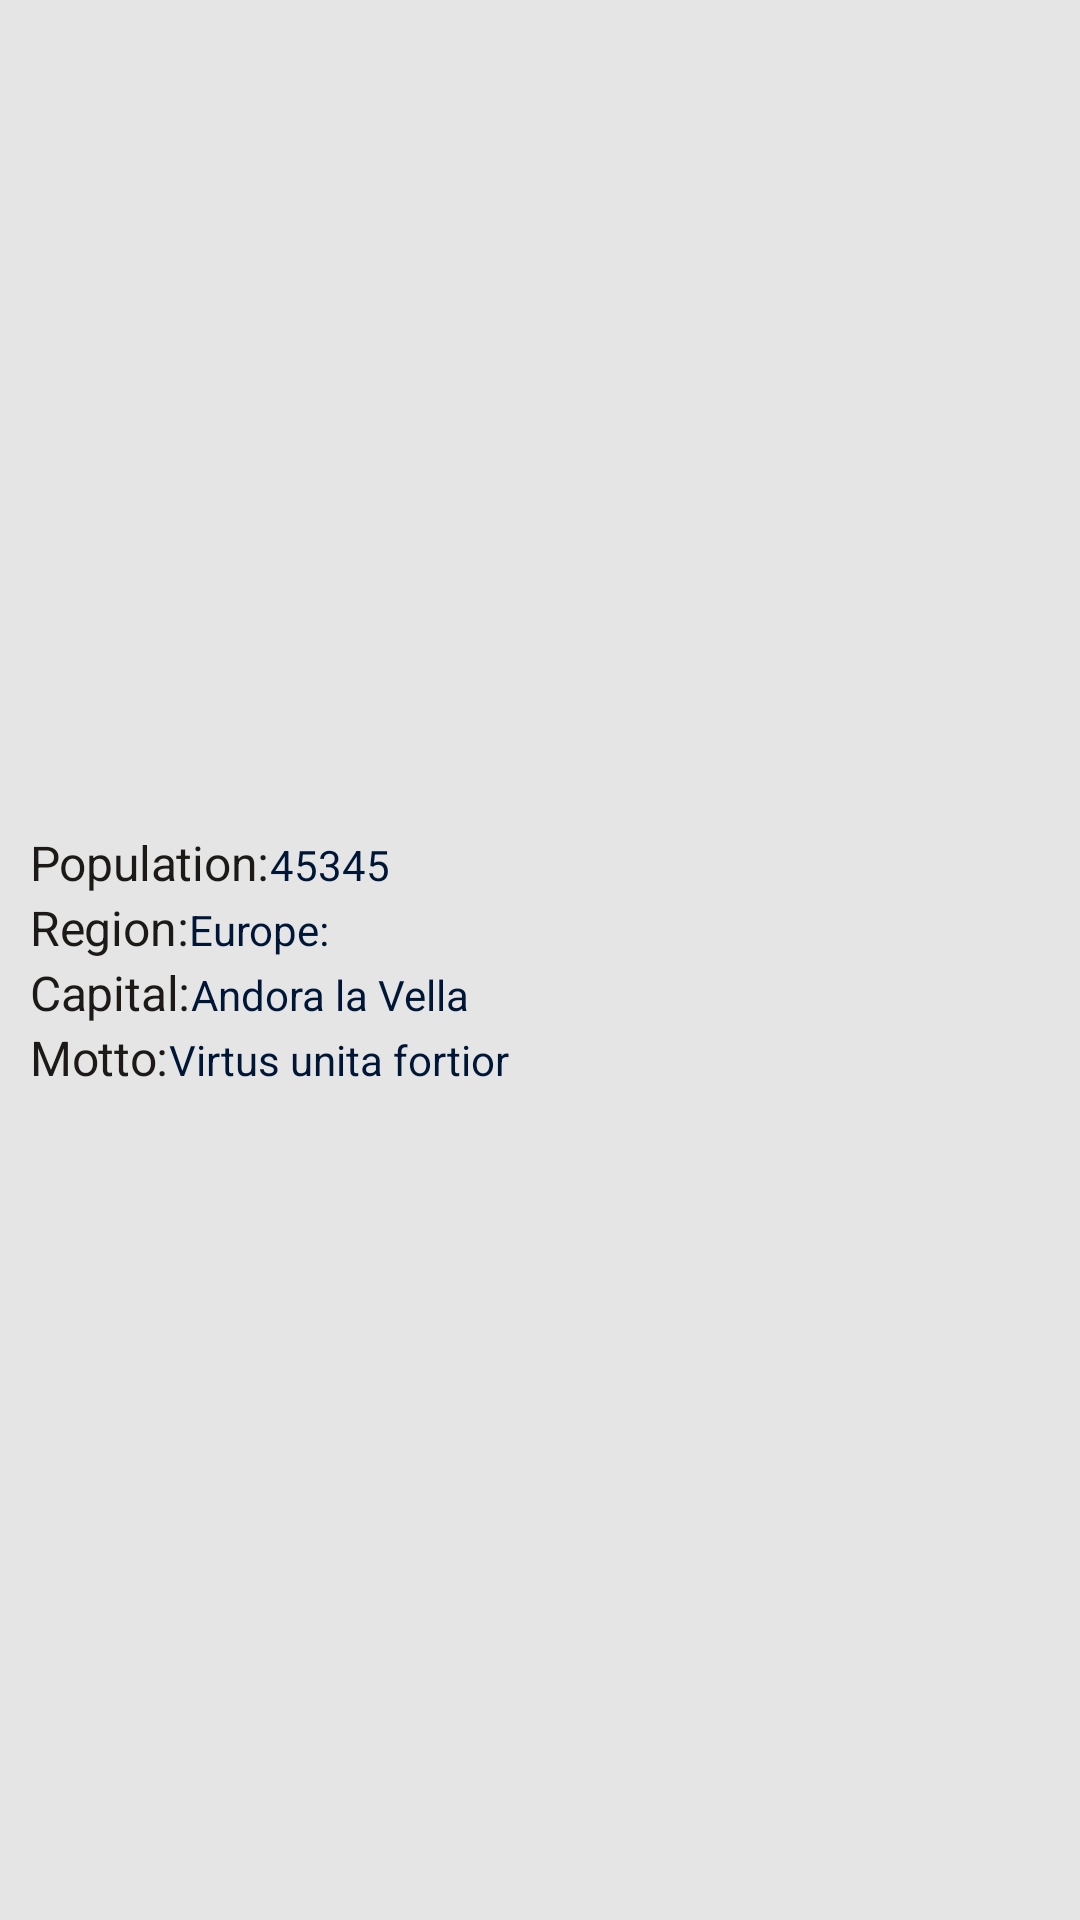

This screen was rendered from an Android layout file. Write that file and the resources it references.
<!-- AndroidManifest.xml: application theme Theme.Countries -->
<!-- res/layout/detail_list_items.xml -->
<?xml version="1.0" encoding="utf-8"?>
<androidx.constraintlayout.widget.ConstraintLayout
    xmlns:android="http://schemas.android.com/apk/res/android"
    android:layout_width="match_parent"
    android:layout_height="wrap_content"
    android:layout_marginBottom="20dp"
    xmlns:app="http://schemas.android.com/apk/res-auto">

    <LinearLayout
        android:layout_width="match_parent"
        android:layout_height="wrap_content"
        android:orientation="vertical"
        android:padding="10dp"
        app:layout_constraintBottom_toBottomOf="parent"
        app:layout_constraintEnd_toEndOf="parent"
        app:layout_constraintStart_toStartOf="parent"
        app:layout_constraintTop_toTopOf="parent">

        <LinearLayout
            android:layout_width="wrap_content"
            android:layout_height="wrap_content"
            android:orientation="horizontal">

            <TextView
                style="@style/detailTextAppearance1"
                android:layout_width="wrap_content"
                android:layout_height="wrap_content"
                android:text="@string/population" />

            <TextView
                android:id="@+id/population"
                android:layout_width="wrap_content"
                android:layout_height="wrap_content"
                android:text="@string/_45345" />
        </LinearLayout>

        <LinearLayout
            android:layout_width="wrap_content"
            android:layout_height="wrap_content"
            android:orientation="horizontal">

            <TextView
                style="@style/detailTextAppearance1"
                android:layout_width="wrap_content"
                android:layout_height="wrap_content"
                android:text="@string/region" />

            <TextView
                android:id="@+id/region"
                android:layout_width="wrap_content"
                android:layout_height="wrap_content"
                android:text="@string/europe" />
        </LinearLayout>

        <LinearLayout
            android:layout_width="wrap_content"
            android:layout_height="wrap_content"
            android:orientation="horizontal">

            <TextView
                style="@style/detailTextAppearance1"
                android:layout_width="wrap_content"
                android:layout_height="wrap_content"
                android:text="@string/capital" />

            <TextView
                android:id="@+id/capital"
                android:layout_width="wrap_content"
                android:layout_height="wrap_content"
                android:text="@string/andora_la_vella" />
        </LinearLayout>

        <LinearLayout
            android:layout_width="wrap_content"
            android:layout_height="wrap_content"
            android:orientation="horizontal">

            <TextView
                style="@style/detailTextAppearance1"
                android:layout_width="wrap_content"
                android:layout_height="wrap_content"
                android:text="@string/motto" />

            <TextView
                android:id="@+id/motto"
                android:layout_width="wrap_content"
                android:layout_height="wrap_content"
                android:text="@string/virtus_unita_fortior" />
        </LinearLayout>


    </LinearLayout>
</androidx.constraintlayout.widget.ConstraintLayout>
<!-- resources referenced by this layout -->
<resources>
  <string name="_45345">45345</string>
  <string name="andora_la_vella">Andora la Vella</string>
  <string name="capital">Capital:  </string>
  <string name="europe">Europe:  </string>
  <string name="motto">Motto: </string>
  <string name="population">Population: </string>
  <string name="region">Region:  </string>
  <string name="virtus_unita_fortior">Virtus unita fortior</string>
  <style name="detailTextAppearance1" parent="TextAppearance.Material3.DisplayLarge">
          <item name="android:textSize">16sp</item>
          <item name="lineHeight">25.66dp</item>
          <item name="android:fontWeight">500</item>
          <item name="android:textColor">#1C1917</item>
      </style>
  <style name="Theme.Countries" parent="Theme.MaterialComponents.DayNight.DarkActionBar">
          
          <item name="colorPrimary">@color/primaryColor</item>
          <item name="colorPrimaryVariant">@color/colorVariant</item>
          <item name="colorOnPrimary">@color/colorOnPrimary</item>
          
          <item name="colorSecondary">@color/secondaryColor</item>
          <item name="colorSecondaryVariant">@color/white</item>
          <item name="colorOnSecondary">@color/black</item>
          
          <item name="android:statusBarColor">?attr/colorPrimaryVariant</item>
          
  
          <item name="android:windowBackground">@color/windowBackground</item>
          <item name="android:textColor">@color/textColor</item>
      </style>
  <color name="primaryColor">#FF6C00</color>
  <color name="colorVariant">#FFFFFF</color>
  <color name="colorOnPrimary">#FDFDFC</color>
  <color name="secondaryColor">#2879FF</color>
  <color name="white">#FFFFFFFF</color>
  <color name="black">#FF000000</color>
  <color name="windowBackground">#E5E5E5</color>
  <color name="textColor">#001637</color>
</resources>
